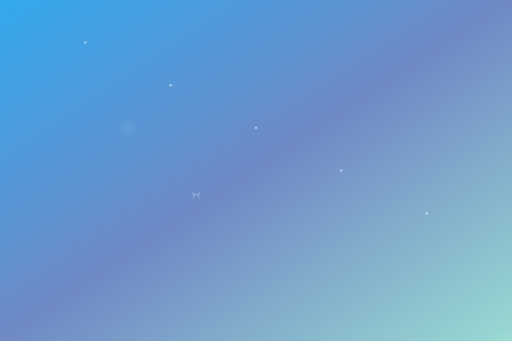
t = 0.00 s
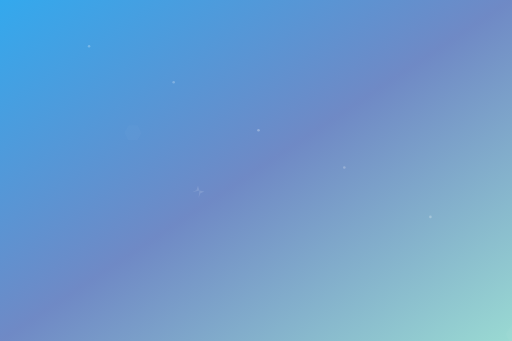
t = 1.75 s
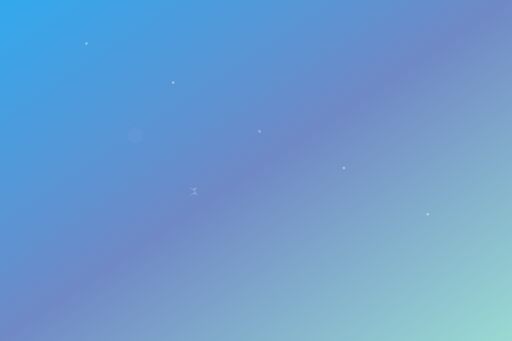
t = 3.50 s
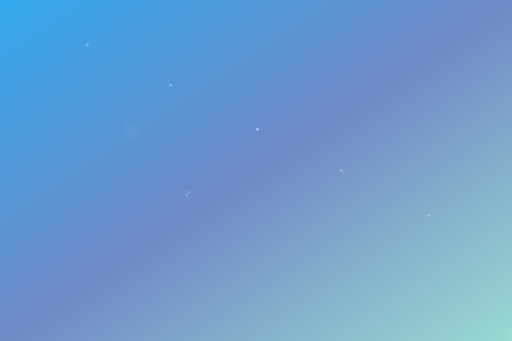
t = 5.00 s
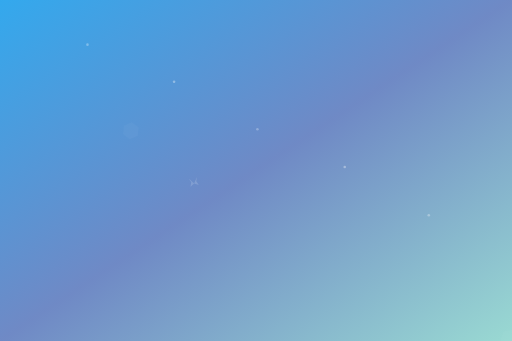
t = 7.00 s
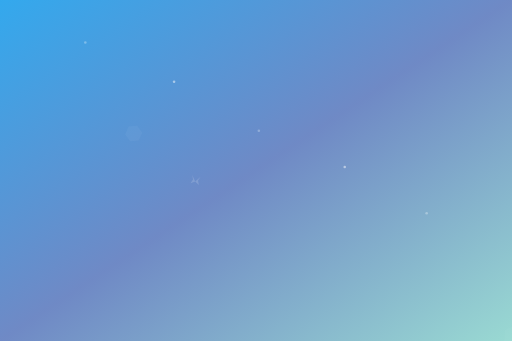
t = 8.00 s

The animated SVG that drew these frames (rendered in a browser with its animation timeline set to each time). Animation: 40 SMIL elements (animate=15,animateTransform=25); frames cover the first 8.00 s, repeats indefinitely.

<svg xmlns="http://www.w3.org/2000/svg" width="100%" height="100%" viewBox="0 0 1200 800" preserveAspectRatio="xMidYMid slice">
  <defs>
    <linearGradient id="grad1" x1="0%" y1="0%" x2="100%" y2="100%">
      <stop offset="0%" stop-color="#0093E9" stop-opacity="0.8"/>
      <stop offset="50%" stop-color="#4B6CB7" stop-opacity="0.8"/>
      <stop offset="100%" stop-color="#80D0C7" stop-opacity="0.8"/>
    </linearGradient>
    
    <!-- Particle definitions -->
    <circle id="dot" cx="0" cy="0" r="3" fill="white" opacity="0.7"/>
    <polygon id="star" points="0,0 2,5 0,10 5,3 10,10 8,5 10,0 5,3" fill="white" opacity="0.5"/>
    
    <!-- Geometric shapes -->
    <path id="hexagon" d="M0,-10 L8.66,-5 L8.66,5 L0,10 L-8.66,5 L-8.66,-5 Z" fill="white" opacity="0.2"/>
  </defs>
  
  <!-- Background gradient -->
  <rect width="100%" height="100%" fill="url(#grad1)"/>
  
  <!-- Animated elements -->
  <g>
    <!-- Floating hexagons -->
    <g>
      <use href="#hexagon" transform="translate(100, 100) scale(2)">
        <animate attributeName="opacity" values="0.2;0.1;0.2" dur="4s" repeatCount="indefinite"/>
        <animateTransform attributeName="transform" type="translate" values="100,100; 110,110; 100,100" dur="6s" repeatCount="indefinite" additive="sum"/>
        <animateTransform attributeName="transform" type="rotate" values="0;360" dur="20s" repeatCount="indefinite" additive="sum"/>
      </use>
      <use href="#hexagon" transform="translate(300, 200) scale(3)">
        <animate attributeName="opacity" values="0.2;0.1;0.2" dur="5s" repeatCount="indefinite"/>
        <animateTransform attributeName="transform" type="translate" values="300,200; 310,190; 300,200" dur="7s" repeatCount="indefinite" additive="sum"/>
        <animateTransform attributeName="transform" type="rotate" values="0;-360" dur="25s" repeatCount="indefinite" additive="sum"/>
      </use>
      <use href="#hexagon" transform="translate(500, 300) scale(4)">
        <animate attributeName="opacity" values="0.2;0.1;0.2" dur="6s" repeatCount="indefinite"/>
        <animateTransform attributeName="transform" type="translate" values="500,300; 510,310; 500,300" dur="8s" repeatCount="indefinite" additive="sum"/>
        <animateTransform attributeName="transform" type="rotate" values="0;360" dur="30s" repeatCount="indefinite" additive="sum"/>
      </use>
      <use href="#hexagon" transform="translate(700, 400) scale(3)">
        <animate attributeName="opacity" values="0.2;0.1;0.2" dur="5s" repeatCount="indefinite"/>
        <animateTransform attributeName="transform" type="translate" values="700,400; 710,390; 700,400" dur="7s" repeatCount="indefinite" additive="sum"/>
        <animateTransform attributeName="transform" type="rotate" values="0;-360" dur="25s" repeatCount="indefinite" additive="sum"/>
      </use>
      <use href="#hexagon" transform="translate(900, 500) scale(2)">
        <animate attributeName="opacity" values="0.2;0.1;0.2" dur="4s" repeatCount="indefinite"/>
        <animateTransform attributeName="transform" type="translate" values="900,500; 910,510; 900,500" dur="6s" repeatCount="indefinite" additive="sum"/>
        <animateTransform attributeName="transform" type="rotate" values="0;360" dur="20s" repeatCount="indefinite" additive="sum"/>
      </use>
    </g>
    
    <!-- Floating stars -->
    <g>
      <use href="#star" transform="translate(150, 150) scale(2)">
        <animate attributeName="opacity" values="0.5;0.2;0.5" dur="3s" repeatCount="indefinite"/>
        <animateTransform attributeName="transform" type="translate" values="150,150; 160,140; 150,150" dur="5s" repeatCount="indefinite" additive="sum"/>
        <animateTransform attributeName="transform" type="rotate" values="0;360" dur="15s" repeatCount="indefinite" additive="sum"/>
      </use>
      <use href="#star" transform="translate(350, 250) scale(2.5)">
        <animate attributeName="opacity" values="0.5;0.2;0.5" dur="4s" repeatCount="indefinite"/>
        <animateTransform attributeName="transform" type="translate" values="350,250; 360,260; 350,250" dur="6s" repeatCount="indefinite" additive="sum"/>
        <animateTransform attributeName="transform" type="rotate" values="0;-360" dur="18s" repeatCount="indefinite" additive="sum"/>
      </use>
      <use href="#star" transform="translate(550, 350) scale(3)">
        <animate attributeName="opacity" values="0.5;0.2;0.5" dur="5s" repeatCount="indefinite"/>
        <animateTransform attributeName="transform" type="translate" values="550,350; 560,340; 550,350" dur="7s" repeatCount="indefinite" additive="sum"/>
        <animateTransform attributeName="transform" type="rotate" values="0;360" dur="21s" repeatCount="indefinite" additive="sum"/>
      </use>
      <use href="#star" transform="translate(750, 450) scale(2.5)">
        <animate attributeName="opacity" values="0.5;0.2;0.5" dur="4s" repeatCount="indefinite"/>
        <animateTransform attributeName="transform" type="translate" values="750,450; 760,460; 750,450" dur="6s" repeatCount="indefinite" additive="sum"/>
        <animateTransform attributeName="transform" type="rotate" values="0;-360" dur="18s" repeatCount="indefinite" additive="sum"/>
      </use>
      <use href="#star" transform="translate(950, 550) scale(2)">
        <animate attributeName="opacity" values="0.5;0.2;0.5" dur="3s" repeatCount="indefinite"/>
        <animateTransform attributeName="transform" type="translate" values="950,550; 960,540; 950,550" dur="5s" repeatCount="indefinite" additive="sum"/>
        <animateTransform attributeName="transform" type="rotate" values="0;360" dur="15s" repeatCount="indefinite" additive="sum"/>
      </use>
    </g>
    
    <!-- Floating dots -->
    <g>
      <use href="#dot" transform="translate(200, 100)">
        <animate attributeName="opacity" values="0.7;0.3;0.7" dur="3s" repeatCount="indefinite"/>
        <animateTransform attributeName="transform" type="translate" values="200,100; 210,110; 200,100" dur="4s" repeatCount="indefinite"/>
      </use>
      <use href="#dot" transform="translate(400, 200)">
        <animate attributeName="opacity" values="0.7;0.3;0.7" dur="4s" repeatCount="indefinite"/>
        <animateTransform attributeName="transform" type="translate" values="400,200; 410,190; 400,200" dur="5s" repeatCount="indefinite"/>
      </use>
      <use href="#dot" transform="translate(600, 300)">
        <animate attributeName="opacity" values="0.7;0.3;0.7" dur="5s" repeatCount="indefinite"/>
        <animateTransform attributeName="transform" type="translate" values="600,300; 610,310; 600,300" dur="6s" repeatCount="indefinite"/>
      </use>
      <use href="#dot" transform="translate(800, 400)">
        <animate attributeName="opacity" values="0.7;0.3;0.7" dur="4s" repeatCount="indefinite"/>
        <animateTransform attributeName="transform" type="translate" values="800,400; 810,390; 800,400" dur="5s" repeatCount="indefinite"/>
      </use>
      <use href="#dot" transform="translate(1000, 500)">
        <animate attributeName="opacity" values="0.7;0.3;0.7" dur="3s" repeatCount="indefinite"/>
        <animateTransform attributeName="transform" type="translate" values="1000,500; 1010,510; 1000,500" dur="4s" repeatCount="indefinite"/>
      </use>
    </g>
  </g>
</svg>